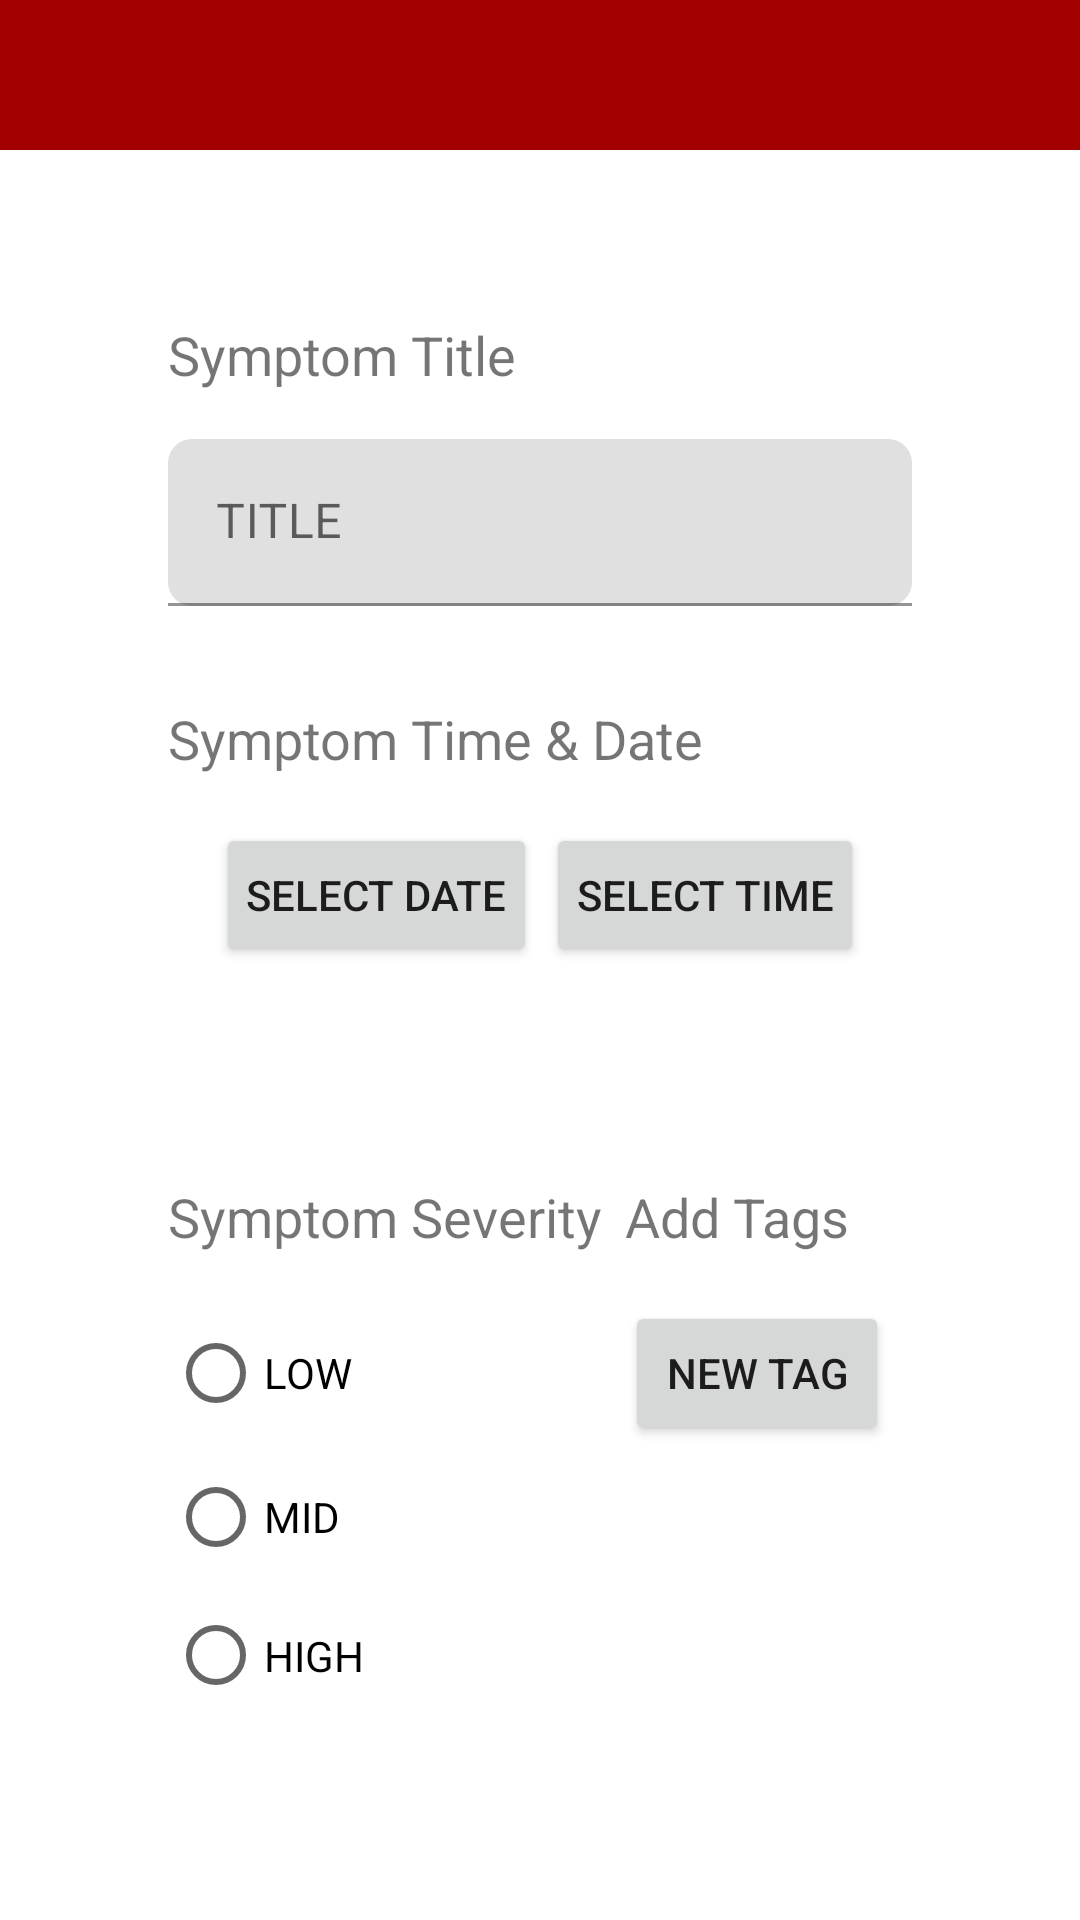

Write the Android layout XML for this screen, with the resource values it uses.
<!-- AndroidManifest.xml: application theme Theme.IrrSympTrack -->
<!-- res/layout/activity_add_symptom.xml -->
<?xml version="1.0" encoding="utf-8"?>
<androidx.coordinatorlayout.widget.CoordinatorLayout
    xmlns:android="http://schemas.android.com/apk/res/android"
    xmlns:app="http://schemas.android.com/apk/res-auto"
    xmlns:tools="http://schemas.android.com/tools"
    android:layout_width="match_parent"
    android:layout_height="match_parent"
    tools:context=".MainActivity">



    <RelativeLayout
        android:layout_width="match_parent"
        android:layout_height="match_parent"
        android:id="@+id/relLayout">

        
        <RelativeLayout
            android:layout_width="match_parent"
            android:layout_height="50dp"
            android:id="@+id/relLayoutTopBar"
            android:layout_alignParentTop="true">

            
            <com.google.android.material.appbar.AppBarLayout
                android:layout_width="match_parent"
                android:layout_height="wrap_content">

                <androidx.appcompat.widget.Toolbar
                    android:layout_width="match_parent"
                    android:layout_height="wrap_content"
                    android:id="@+id/toolbarTop">

                    <TextView
                        android:id="@+id/addSymptomToolbarText"
                        android:layout_width="wrap_content"
                        android:layout_height="wrap_content"
                        android:text=""
                        android:textColor="#FFFFFFFF"
                        android:textSize="18dp"
                        android:textStyle="bold" />


                </androidx.appcompat.widget.Toolbar>

            </com.google.android.material.appbar.AppBarLayout>

        </RelativeLayout>

        
        <RelativeLayout
            android:layout_width="match_parent"
            android:layout_height="match_parent"
            android:id="@+id/relLayoutMiddle"
            android:layout_below="@+id/relLayoutTopBar"
            android:layout_above="@+id/relLayoutBotBar">

            <LinearLayout
                android:layout_width="match_parent"
                android:layout_height="match_parent"
                android:id="@+id/addLinearLayout"
                android:orientation="vertical"
                android:layout_marginTop="56dp"
                android:layout_marginLeft="56dp"
                android:layout_marginRight="56dp">


                <TextView
                    android:layout_width="match_parent"
                    android:layout_height="wrap_content"
                    android:layout_marginBottom="16dp"
                    android:text="Symptom Title"
                    android:textSize="18dp"/>

                <com.google.android.material.textfield.TextInputLayout
                    android:id="@+id/textFieldSymptomTitle"
                    android:layout_width="match_parent"
                    android:layout_height="wrap_content"
                    android:hint="TITLE"
                    android:layout_gravity="center"
                    android:layout_marginBottom="32dp"
                    app:boxCornerRadiusBottomEnd="8dp"
                    app:boxCornerRadiusTopEnd="8dp"
                    app:boxCornerRadiusBottomStart="8dp"
                    app:boxCornerRadiusTopStart="8dp">

                    <com.google.android.material.textfield.TextInputEditText
                        android:id="@+id/editTextSymptomTitle"
                        android:layout_width="match_parent"
                        android:layout_height="wrap_content"
                        />

                </com.google.android.material.textfield.TextInputLayout>

                
                <TextView
                    android:layout_width="match_parent"
                    android:layout_height="wrap_content"
                    android:layout_marginBottom="16dp"
                    android:text="Symptom Time &amp; Date"
                    android:textSize="18dp"/>
                <RelativeLayout
                    android:layout_width="match_parent"
                    android:layout_height="wrap_content"
                    android:layout_marginRight="16dp"
                    android:layout_marginLeft="16dp"
                    android:layout_marginBottom="32dp">
                    <RelativeLayout
                        android:layout_width="wrap_content"
                        android:layout_height="wrap_content"
                        android:layout_alignParentLeft="true">
                        <LinearLayout
                            android:layout_width="wrap_content"
                            android:layout_height="wrap_content"
                            android:id="@+id/selectDateLinearLayout"
                            android:orientation="vertical">
                            <Button
                                android:id="@+id/dateButton"
                                android:layout_width="wrap_content"
                                android:layout_height="wrap_content"
                                android:gravity="center"
                                android:padding="10dp"
                                android:text="Select Date" />

                            <TextView
                                android:id="@+id/dateTextView"
                                android:layout_width="fill_parent"
                                android:layout_height="wrap_content"
                                android:gravity="center"
                                android:padding="10dp" />
                        </LinearLayout>
                    </RelativeLayout>
                    <RelativeLayout
                        android:layout_width="wrap_content"
                        android:layout_height="wrap_content"
                        android:layout_alignParentRight="true">
                        <LinearLayout
                            android:layout_width="wrap_content"
                            android:layout_height="wrap_content"
                            android:id="@+id/selectTimeLinearLayout"
                            android:orientation="vertical">
                            <Button
                                android:id="@+id/timeButton"
                                android:layout_width="wrap_content"
                                android:layout_height="wrap_content"
                                android:padding="10dp"
                                android:text="Select Time" />

                            <TextView
                                android:id="@+id/timeTextView"
                                android:layout_width="fill_parent"
                                android:layout_height="wrap_content"
                                android:gravity="center"
                                android:padding="10dp" />
                        </LinearLayout>
                    </RelativeLayout>
                </RelativeLayout>
                


                
                <LinearLayout
                    android:layout_width="match_parent"
                    android:layout_height="wrap_content"
                    android:orientation="horizontal"
                    android:weightSum="2">

                    <LinearLayout
                        android:layout_width="wrap_content"
                        android:layout_height="wrap_content"
                        android:orientation="vertical"
                        android:layout_weight="1">
                        <TextView
                            android:layout_width="wrap_content"
                            android:layout_height="wrap_content"
                            android:layout_marginBottom="16dp"
                            android:text="Symptom Severity"
                            android:textSize="18dp"/>

                        <RadioGroup
                            android:id="@+id/radioGroupSymptom"
                            android:layout_width="wrap_content"
                            android:layout_height="wrap_content"
                            android:layout_marginBottom="16dp">

                            <RadioButton
                                android:id="@+id/radioButtonSymLow"
                                android:layout_width="wrap_content"
                                android:layout_height="wrap_content"
                                android:text="LOW" />

                            <RadioButton
                                android:id="@+id/radioButtonSymMid"
                                android:layout_width="wrap_content"
                                android:layout_height="wrap_content"
                                android:text="MID" />

                            <RadioButton
                                android:id="@+id/radioButtonSymHigh"
                                android:layout_width="wrap_content"
                                android:layout_height="wrap_content"
                                android:text="HIGH" />
                        </RadioGroup>

                    </LinearLayout>




                    <LinearLayout
                        android:layout_width="wrap_content"
                        android:layout_height="wrap_content"
                        android:orientation="vertical"
                        android:layout_weight="1">

                        <TextView
                            android:layout_width="match_parent"
                            android:layout_height="wrap_content"
                            android:layout_marginBottom="16dp"
                            android:text="Add Tags"
                            android:textSize="18dp"/>

                        <Button
                            android:id="@+id/newtag"
                            android:layout_width="wrap_content"
                            android:layout_height="wrap_content"
                            android:padding="10dp"
                            android:text="New Tag" />



                    </LinearLayout>
                </LinearLayout>

                <RelativeLayout
                    android:layout_width="match_parent"
                    android:layout_height="wrap_content">

                    <com.google.android.material.floatingactionbutton.FloatingActionButton
                        android:id="@+id/fabAddSymptomRecord"
                        android:layout_width="wrap_content"
                        android:layout_height="wrap_content"
                        android:layout_alignParentRight="true"
                        app:srcCompat="@drawable/ic_baseline_check_24" />

                    <Button
                        android:id="@+id/addPictureButton"
                        android:layout_width="wrap_content"
                        android:layout_height="wrap_content"
                        android:layout_alignParentLeft="true"
                        android:text="Add Picture" />

                </RelativeLayout>



            </LinearLayout> 
        </RelativeLayout>

        
        <RelativeLayout
            android:layout_width="match_parent"
            android:layout_height="50dp"
            android:id="@+id/relLayoutBotBar"
            android:layout_alignParentBottom="true">



        </RelativeLayout>

    </RelativeLayout>


</androidx.coordinatorlayout.widget.CoordinatorLayout>
<!-- resources referenced by this layout -->
<resources>
  <style name="Theme.IrrSympTrack" parent="Theme.MaterialComponents.DayNight.DarkActionBar">
          
          <item name="colorPrimary">@color/red_500</item>
          <item name="colorPrimaryVariant">@color/red_700</item>
          <item name="colorOnPrimary">@color/off_white</item>
          
          <item name="colorSecondary">@color/blue_200</item>
          <item name="colorSecondaryVariant">@color/blue_500</item>
          <item name="colorOnSecondary">@color/black</item>
          
          <item name="android:statusBarColor" tools:targetApi="l">?attr/colorPrimaryVariant</item>
          
      </style>
  <color name="red_500">#a30000</color>
  <color name="red_700">#610000</color>
  <color name="off_white">#f9f9f0</color>
  <color name="blue_200">#1f1fff</color>
  <color name="blue_500">#0000a3</color>
  <color name="black">#FF000000</color>
</resources>
